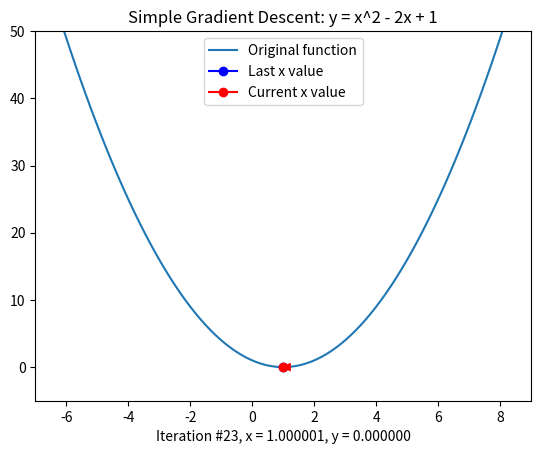

Recreate this plot in Python.
import matplotlib.pyplot as plt
import numpy as np
from matplotlib.animation import FuncAnimation
from matplotlib.animation import PillowWriter

# Change them and rerun
LEARNING_RATE = 0.25
STARTING_POINT = 8
MAX_NUMBER_OF_ITERATIONS = 1000
ALMOST_ZERO = 1e-6


# Calculate y from x
def cal_y(x):
    return x ** 2 - 2 * x + 1


# Calculate function derivative (or slope) at x
def cal_derivative(x):
    return 2 * x - 2


# Gradient descent
def gradient_descent(learning_rate, starting_point):
    x = [starting_point]
    for it in range(MAX_NUMBER_OF_ITERATIONS):
        x_new = x[-1] - learning_rate * cal_derivative(x[-1])
        if abs(cal_derivative(x_new)) < ALMOST_ZERO:
            break
        x.append(x_new)
    return x, it


(x, number_of_iterations) = gradient_descent(LEARNING_RATE, STARTING_POINT)
print('After %d iterations, found min at: x = %f, y = %f' % (number_of_iterations, x[-1], cal_y(x[-1])))
print('========= START Printing details =========')
for it in x:
    print('x = %f, y = %f' % (it, cal_y(it)))
print('========= END Printing details =========')

fig, ax = plt.subplots(1, 1)


# Function to render animation
def animate(i):
    ax.clear()
    plt.title('Simple Gradient Descent: y = x^2 - 2x + 1')
    x_org = np.linspace(-7, 9, 100)
    plt.plot(x_org, cal_y(x_org), label='Original function')
    if i > 0:
        ax.plot(x[i - 1], cal_y(x[i - 1]), color='blue', marker='o', label='Last x value')
        ax.annotate('',
                    xy=(((x[i] + x[i - 1]) / 2), cal_y(((x[i] + x[i - 1]) / 2))),
                    xytext=(x[i - 1], cal_y(x[i - 1])),
                    arrowprops={"width": 0.1, "headwidth": 5, 'headlength': 5, 'color': 'red'})

    ax.plot(x[i], cal_y(x[i]), color='red', marker='o', label='Current x value')
    ax.set_xlim([-7, 9])
    ax.set_ylim([-5, 50])
    plt.xlabel("Iteration #%d, x = %f, y = %f" % (i, x[i], cal_y(x[i])))
    plt.legend(loc="upper center")


# Save as animation.gif
print('========= START Animation =========')
animation = FuncAnimation(fig, animate, frames=len(x), interval=1000, repeat=False)
animation.save("animation.gif", dpi=300, writer=PillowWriter(fps=1))
plt.close()
print('========= DONE =========')
